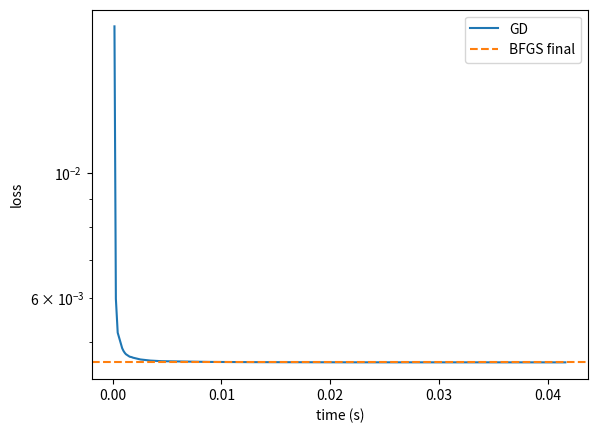
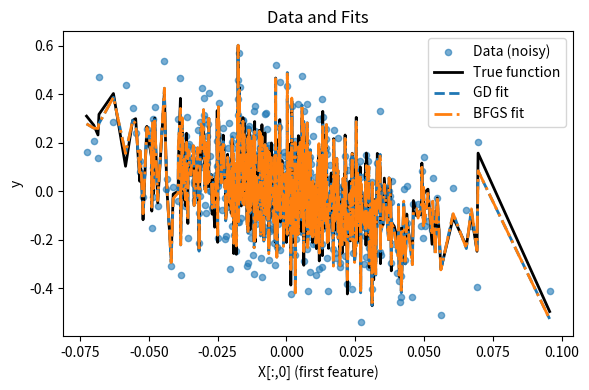
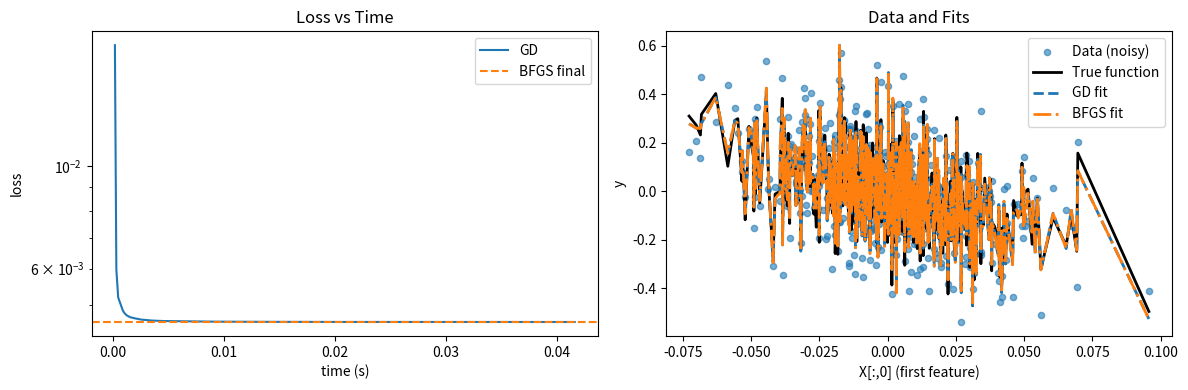

Here is the Python script that generated these plots, in order:
# %%
# experiment_linreg.py
import numpy as np
import time
from functools import partial
import matplotlib.pyplot as plt
from scipy.optimize import minimize

np.random.seed(0)

# %% Data generation

def make_data(n=200, d=50, cond=10.0, sigma=0.1):
    # generate singular values spaced to create given condition number
    U, _ = np.linalg.qr(np.random.randn(n, n))
    V, _ = np.linalg.qr(np.random.randn(d, d))
    # singular values from 1 to 1/cond (for X shape nxd we use min(n,d))
    k = min(n, d)
    s = np.linspace(1.0, 1.0/cond, k)
    S = np.zeros((n, d))
    S[:k, :k] = np.diag(s)
    X = (U @ S @ V.T)[:n, :d]
    wstar = np.random.randn(d)
    y = X.dot(wstar) + sigma * np.random.randn(n)
    return X, y, wstar

# %% Optimization methods
def mse_loss_and_grad(w, X, y):
    # return loss (scalar) and gradient (vector)
    n = X.shape[0]
    r = X.dot(w) - y
    loss = 0.5 * np.mean(r**2)   # 0.5* MSE
    grad = (X.T.dot(r)) / n
    return loss, grad

def gradient_descent(X, y, w0=None, lr=1.0, max_iter=5000, tol=1e-8, record_every=10):
    n, d = X.shape
    if w0 is None:
        w = np.zeros(d)
    else:
        w = w0.copy()
    history = {'loss': [], 'time': [], 'grad_norm': []}
    t0 = time.perf_counter()
    for it in range(1, max_iter+1):
        loss, grad = mse_loss_and_grad(w, X, y)
        gnorm = np.linalg.norm(grad)
        w -= lr * grad
        if it % record_every == 0 or it == 1:
            history['loss'].append(loss)
            history['time'].append(time.perf_counter() - t0)
            history['grad_norm'].append(gnorm)
        if gnorm < tol:
            break
    return w, history

# Data
X, y, wstar = make_data(n=500, d=50, cond=100.0, sigma=0.1)
n, d = X.shape

# initial guess
w0 = np.zeros(d)

# %% Run optimizers
# --- Gradient Descent (choose lr carefully) ---
# A heuristic: lr ~ 1 / L where L = max eigenvalue of (X^T X)/n
eigvals = np.linalg.eigvalsh((X.T @ X) / n)
L = eigvals.max()
print("L (Lipschitz):", L)
lr = 1.0 / L * 0.9  # safe step
w_gd, hist_gd = gradient_descent(X, y, w0=w0, lr=lr, max_iter=2000, record_every=5)

# --- BFGS via SciPy (requires objective and grad) ---
def obj(w, X, y):
    loss, _ = mse_loss_and_grad(w, X, y)
    return loss

def grad_fn(w, X, y):
    _, g = mse_loss_and_grad(w, X, y)
    return g

t0 = time.perf_counter()
res = minimize(fun=partial(obj, X=X, y=y),
               x0=w0,
               jac=partial(grad_fn, X=X, y=y),
               method='BFGS',
               options={'gtol':1e-8, 'maxiter':500})
t_bfgs = time.perf_counter() - t0
w_bfgs = res.x
print("BFGS success:", res.success, "nit:", res.nit, "time:", t_bfgs, "final loss:", res.fun)

# %% Results
# --- Compare final results ---
def mse(y_true, y_pred):
    return np.mean((y_true - y_pred)**2)

print("GD final loss:", hist_gd['loss'][-1], "param_err:", np.linalg.norm(w_gd - wstar))
print("BFGS final loss:", obj(w_bfgs, X, y), "param_err:", np.linalg.norm(w_bfgs - wstar))
# %%
# --- Plot loss curves (loss vs time) ---
plt.figure()
plt.plot(hist_gd['time'], hist_gd['loss'], label='GD')
plt.axhline(obj(w_bfgs, X, y), color='C1', linestyle='--', label='BFGS final')
plt.xlabel('time (s)')
plt.ylabel('loss')
plt.yscale('log')
plt.legend()
plt.show()

# %%
# --- Plot 2: data + true curve + fitted curves ---
plt.figure(figsize=(6, 4))

# 取第一个特征作为横坐标
x_axis = X[:, 0]

# 排序后绘制平滑曲线
sort_idx = np.argsort(x_axis)
x_sorted = x_axis[sort_idx]

y_true = X @ wstar
y_gd = X @ w_gd
y_bfgs = X @ w_bfgs

plt.scatter(x_axis, y, s=20, alpha=0.6, label="Data (noisy)")
plt.plot(x_sorted, y_true[sort_idx], "k-", lw=2, label="True function")
plt.plot(x_sorted, y_gd[sort_idx], "C0--", lw=2, label="GD fit")
plt.plot(x_sorted, y_bfgs[sort_idx], "C1-.", lw=2, label="BFGS fit")

plt.xlabel("X[:,0] (first feature)")
plt.ylabel("y")
plt.legend()
plt.title("Data and Fits")
plt.tight_layout()
plt.show()

# %%
# --- Plot: side-by-side ---
fig, axes = plt.subplots(1, 2, figsize=(12, 4))

# (1) Loss vs Time
axes[0].plot(hist_gd["time"], hist_gd["loss"], label="GD")
axes[0].axhline(obj(w_bfgs, X, y), color="C1", linestyle="--", label="BFGS final")
axes[0].set_xlabel("time (s)")
axes[0].set_ylabel("loss")
axes[0].set_yscale("log")
axes[0].legend()
axes[0].set_title("Loss vs Time")

# (2) Data and Fits
x_axis = X[:, 0]
sort_idx = np.argsort(x_axis)
x_sorted = x_axis[sort_idx]

y_true = X @ wstar
y_gd = X @ w_gd
y_bfgs = X @ w_bfgs

axes[1].scatter(x_axis, y, s=20, alpha=0.6, label="Data (noisy)")
axes[1].plot(x_sorted, y_true[sort_idx], "k-", lw=2, label="True function")
axes[1].plot(x_sorted, y_gd[sort_idx], "C0--", lw=2, label="GD fit")
axes[1].plot(x_sorted, y_bfgs[sort_idx], "C1-.", lw=2, label="BFGS fit")
axes[1].set_xlabel("X[:,0] (first feature)")
axes[1].set_ylabel("y")
axes[1].legend()
axes[1].set_title("Data and Fits")

plt.tight_layout()
plt.show()

# %%
import pandas as pd

# --- Compute metrics ---
mse_gd = mse(y, y_gd)
mse_bfgs = mse(y, y_bfgs)

results = pd.DataFrame(
    {
        "Method": ["Gradient Descent", "BFGS"],
        "Final Loss": [hist_gd["loss"][-1], obj(w_bfgs, X, y)],
        "MSE": [mse_gd, mse_bfgs],
        "Param Error (||w - w*||)": [
            np.linalg.norm(w_gd - wstar),
            np.linalg.norm(w_bfgs - wstar),
        ],
    }
)

print("\n=== Results Comparison ===")
print(results.to_string(index=False))
